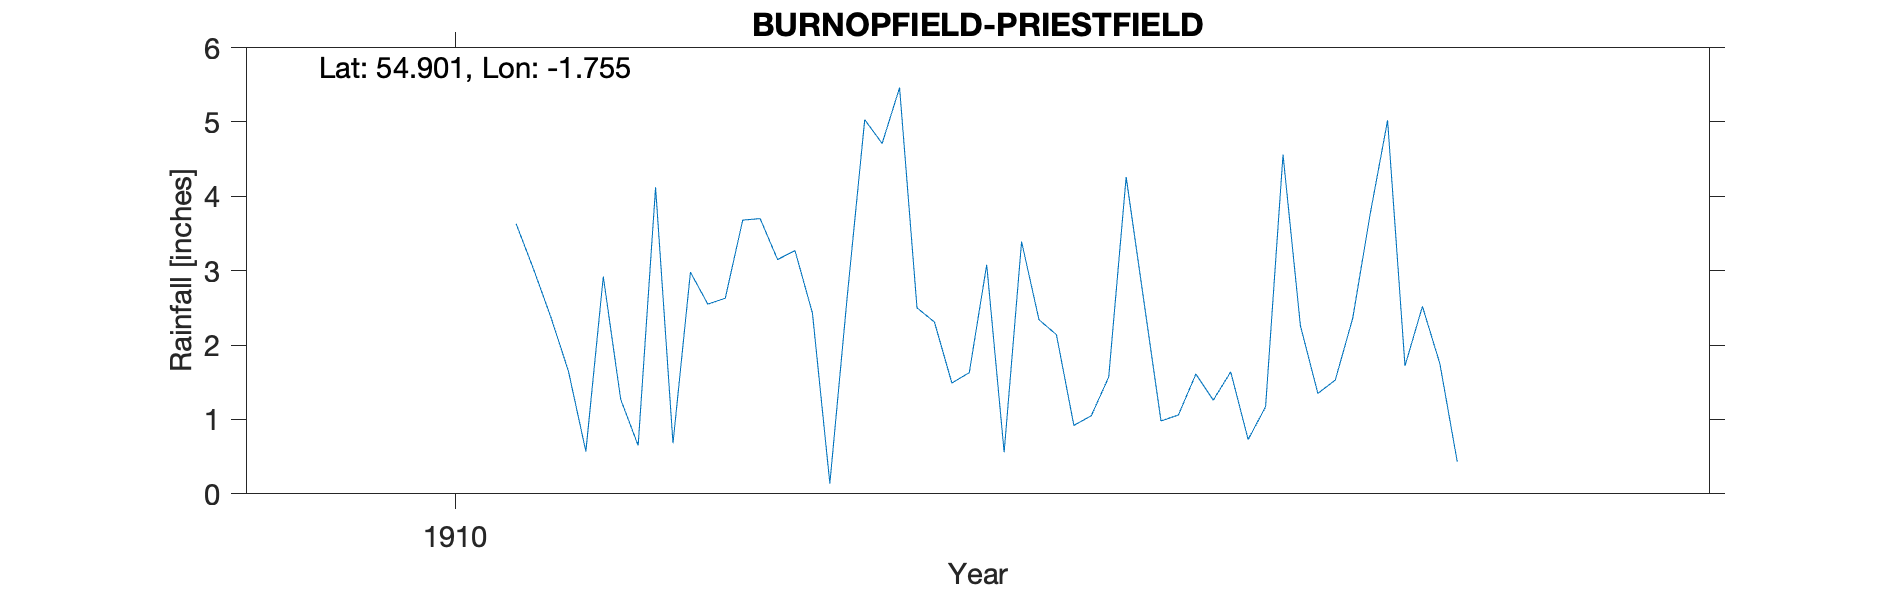

The file beside this chart, header and first rows:
BURNOPFIELD PRIESTFIELD, DURHAM, , , , , , , , , , 
Grid ref, NZ158563, Long, -1.755, Lat, 54.9, Elevation, 582, ft, , 
Station no, RR7492, , , , , , , , , 
, 1910, 1911, 1912, 1913, 1914, 1915, 1916, 1917, 1918, 1919
January, , 1.65, 3.15, 3.08, 1.61, 1.72, , , , 
February, , 0.57, 3.27, 0.56, 1.26, 2.52, , , , 
March, , 2.92, 2.43, 3.39, 1.64, 1.75, , , , 
April, , 1.27, 0.14, 2.34, 0.73, 0.43, , , , 
May, , 0.65, 2.66, 2.14, 1.17, , , , , 
June, , 4.12, 5.03, 0.92, 4.56, , , , , 
July, , 0.68, 4.71, 1.05, 2.26, , , , , 
August, , 2.98, 5.46, 1.57, 1.35, , , , , 
September, , 2.55, 2.5, 4.26, 1.53, , , , , 
October, 3.63, 2.63, 2.31, 2.62, 2.36, , , , , 
November, 3.02, 3.68, 1.49, 0.98, 3.76, , , , , 
December, 2.37, 3.7, 1.63, 1.06, 5.02, , , , , 
Total, , 27.4, 34.78, 23.97, 27.25, , , , , 
